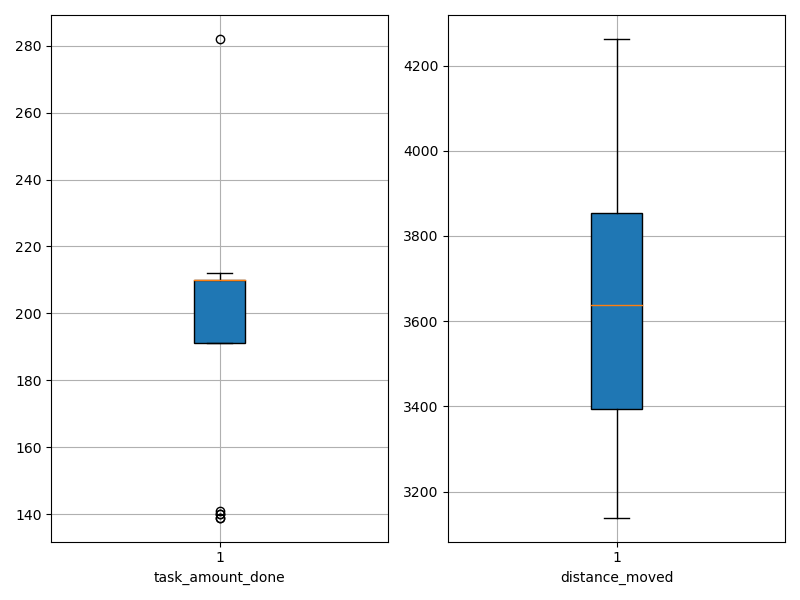

The file beside this chart, header and first rows:
agent_id, task_amount_done, distance_moved
0, 139.0, 3684
1, 210.0, 3395
2, 210.0, 3139
3, 209.0, 3150
4, 208.0, 3812
5, 139.0, 3751
6, 141.0, 3866
7, 212.0, 3526
8, 140.0, 4262
9, 282.0, 4042
10, 210.0, 3576
11, 210.0, 3971
12, 209.0, 3390
13, 210.0, 3849
14, 209.0, 3827
15, 210.0, 3304
16, 211.0, 3499
17, 210.0, 3222
18, 211.0, 3590
19, 140.0, 4237
